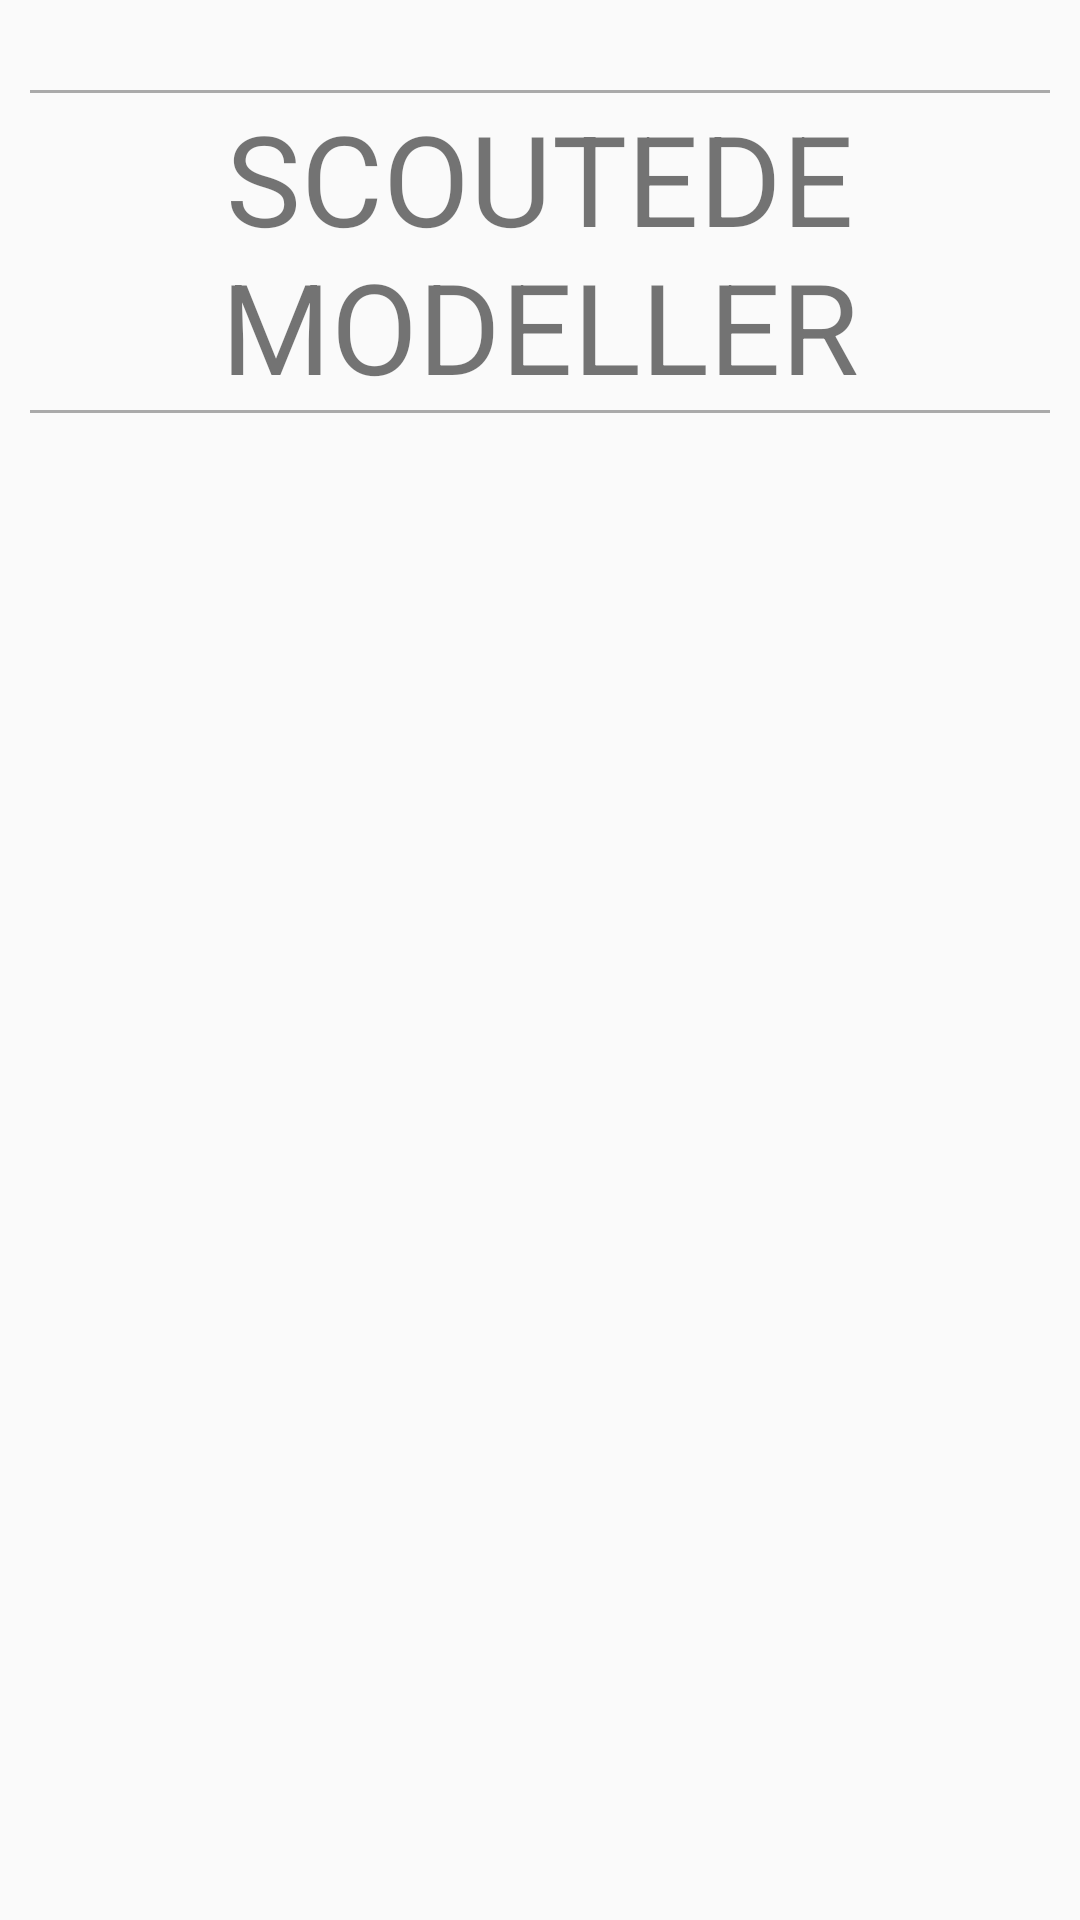

Android layout source for this screen:
<!-- AndroidManifest.xml: application theme AppTheme -->
<!-- res/layout/activity_list_model.xml -->
<?xml version="1.0" encoding="utf-8"?>
<android.support.design.widget.CoordinatorLayout
    xmlns:android="http://schemas.android.com/apk/res/android"
    xmlns:app="http://schemas.android.com/apk/res-auto"
    xmlns:tools="http://schemas.android.com/tools"
    android:layout_width="match_parent"
    android:layout_height="match_parent">

    <LinearLayout
        android:layout_margin="10dp"
        android:orientation="vertical"
        android:layout_width="match_parent"
        android:layout_height="match_parent">
        <View
            android:layout_marginTop="20dp"
            android:layout_width="match_parent"
            android:layout_height="1dp"
            android:background="@android:color/darker_gray"/>
        <TextView
            android:id="@+id/activity_list_model_header"
            android:text="@string/modellist"
            android:textSize="42dp"
            android:textAlignment="center"
            android:layout_width="match_parent"
            android:layout_height="wrap_content" />
        <View
            android:layout_width="match_parent"
            android:layout_height="1dp"
            android:background="@android:color/darker_gray"/>
         <ListView
            android:layout_marginTop="20dp"
            android:id="@+id/listView"
            android:layout_width="match_parent"
            android:layout_height="wrap_content"></ListView>
        <TextView
            android:id="@+id/emptyView"
            android:layout_width="match_parent"
            android:layout_height="match_parent"
            android:gravity="center"
            android:text="@string/empty_list"
            android:textAppearance="@android:style/TextAppearance.Large"
            android:visibility="gone" />
    </LinearLayout>



</android.support.design.widget.CoordinatorLayout>
<!-- resources referenced by this layout -->
<resources>
  <string name="empty_list">List is empty!</string>
  <string name="modellist">SCOUTEDE MODELLER</string>
  <style name="AppTheme" parent="Theme.AppCompat.Light.NoActionBar">
          
          <item name="colorPrimary">@color/colorPrimary</item>
          <item name="colorPrimaryDark">@color/colorPrimaryDark</item>
          <item name="colorAccent">@color/colorAccent</item>
      </style>
  <!-- not gathered from this repository: default colours our renderer supplied (Android Studio template values) -->
  <color name="colorPrimary">#FF6200EE</color>
  <color name="colorPrimaryDark">#FF3700B3</color>
  <color name="colorAccent">#FF03DAC5</color>
</resources>
